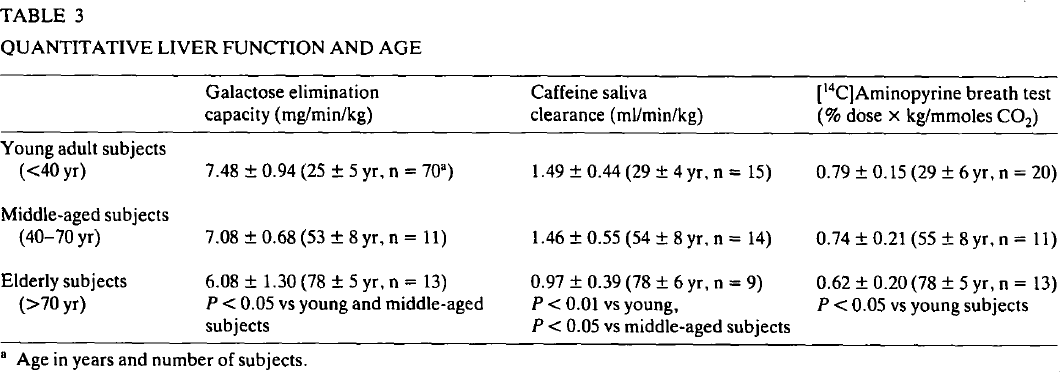

Source data for this figure (header and first rows):
	nGEC	ageGEC	ageGECSD	GEC	GECSD	nCaf	ageCaf	ageCafSD	Caf	CafSD	nAP	ageAP	ageAPSD	AP	APSD
young adult subjects [<40yr]	70	25	5	7.48	0.94	15	29	6	1.49	0.44	20	29	6	0.79	0.15
middle aged subjects [40-70yr]	11	53	8	7.08	0.68	14	55	8	1.46	0.55	11	55	8	0.74	0.21
elderly subjects [>70yr]	13	78	5	6.08	1.3	9	78	6	0.97	0.39	13	78	5	0.62	0.2
